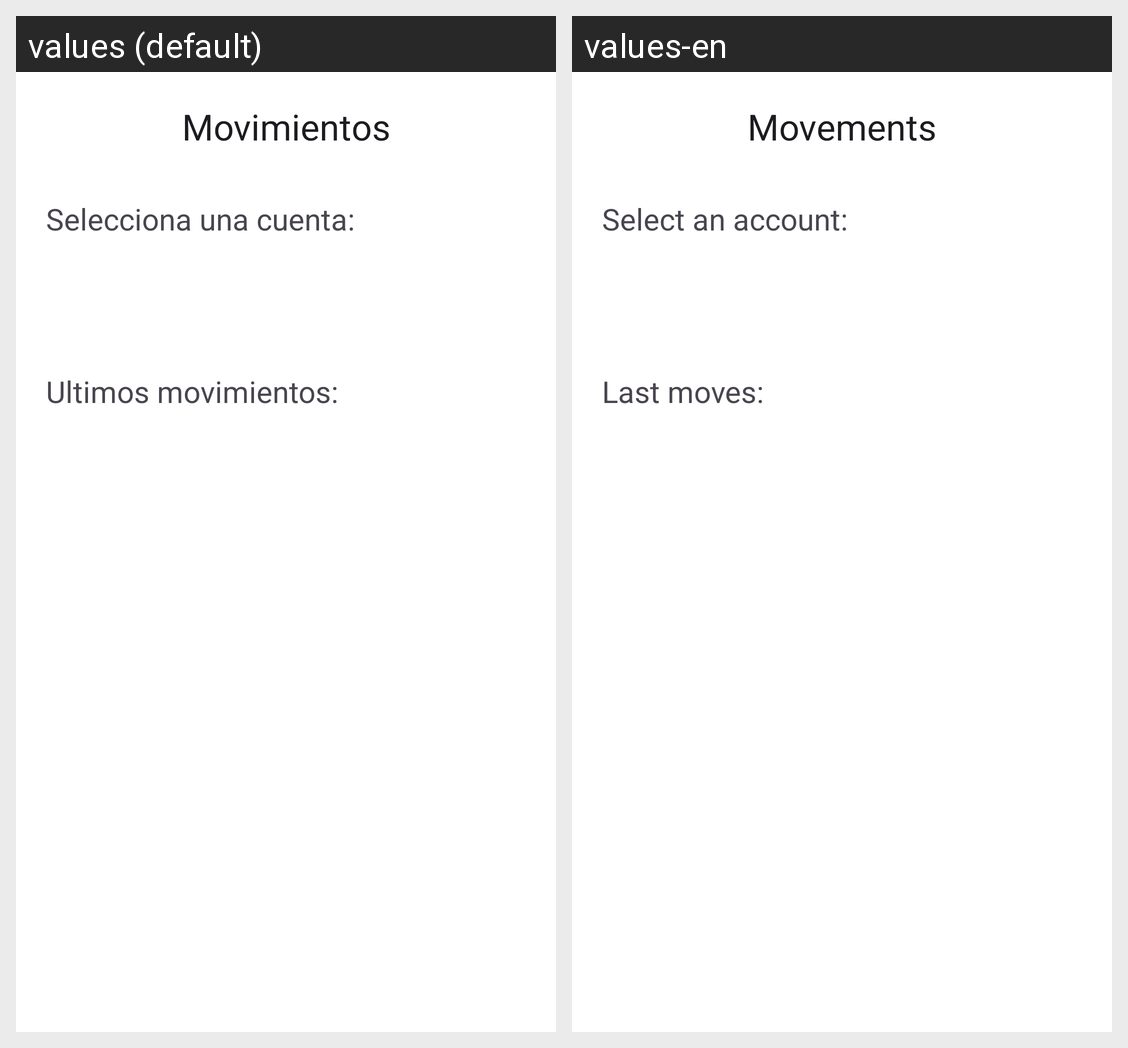

Here is an Android app screen in its default locale and in the app's own translations. Write out the translated-string differences for the strings that appear on this screen.
Android screen res/layout/activity_movements.xml rendered under 2 locales, left to right: values (default), values-en. Device: Nexus 5 (rendered at 1080×1920; each locale shown at half size, 540×960, under a caption strip naming it); theme Theme.BanconManufe.TemaPropio.
Strings drawn on this screen, with the default value and each locale's value (text and hints the layout hard-codes, and strings that could not be matched under every locale, appear in the picture but are not listed):

movimientoss
  values: Movimientos
  values-en: Movements

selecciona_una_cuenta
  values: Selecciona una cuenta:
  values-en: Select an account:

ultimos_movimientos
  values: Ultimos movimientos:
  values-en: Last moves:
